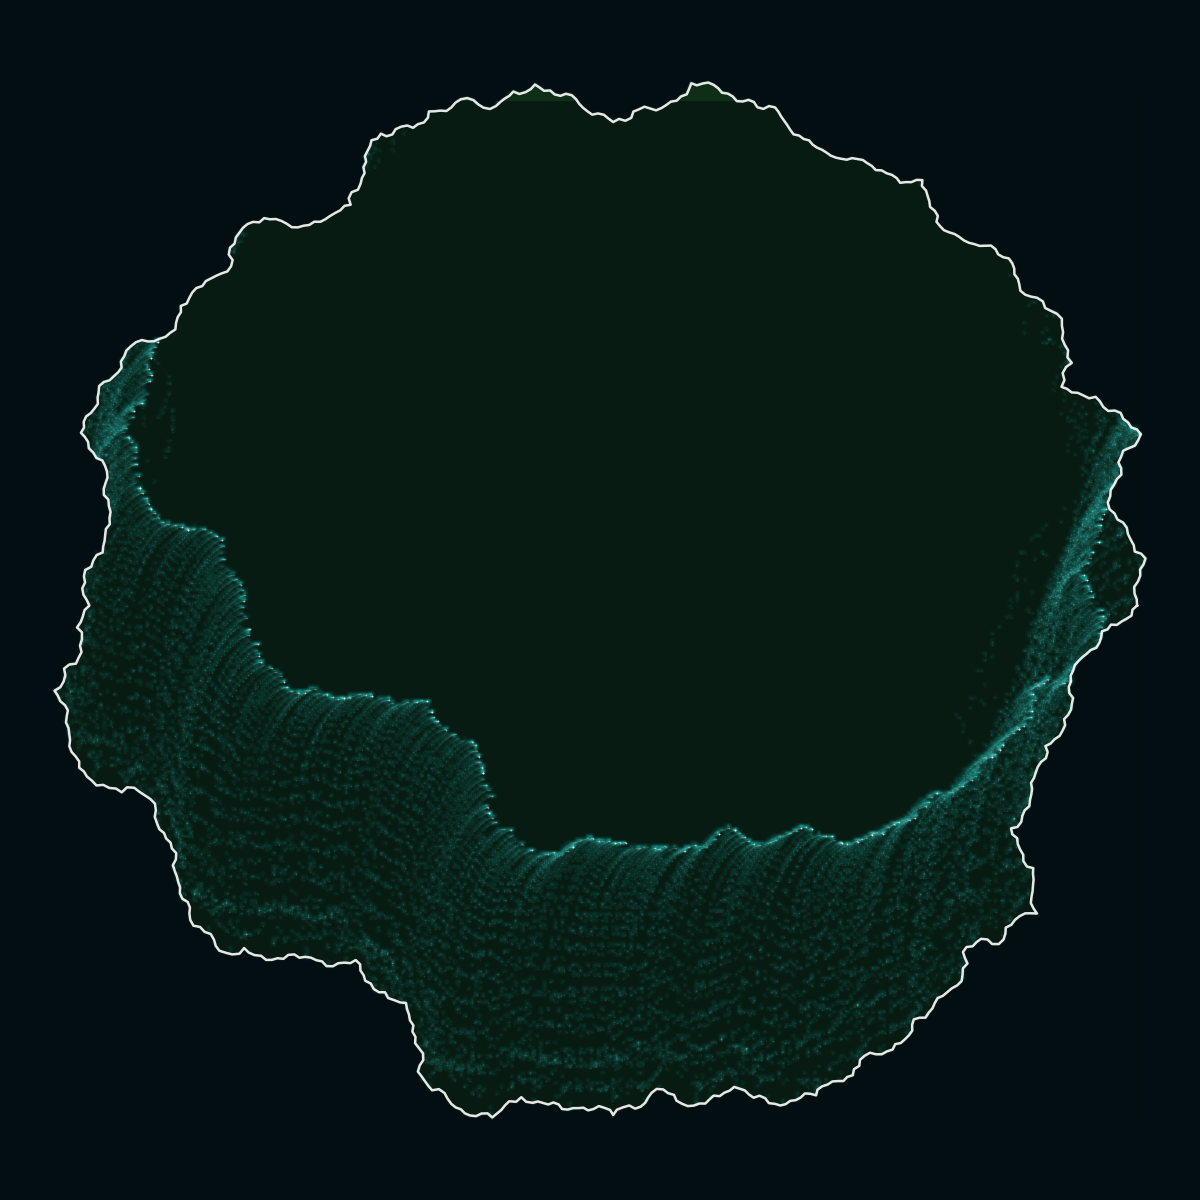

The table this chart was drawn from, first rows:
x, y, type
1.0, 0.0, coast
0.9994, 0.01204, coast
0.9951, 0.02332, coast
0.9946, 0.03586, coast
1.002, 0.0462, coast
1.006, 0.05726, coast
1.006, 0.06917, coast
1.012, 0.07893, coast
1.016, 0.09016, coast
1.008, 0.09932, coast
0.9956, 0.1032, coast
0.9937, 0.1154, coast
0.9877, 0.1262, coast
0.9825, 0.137, coast
0.9804, 0.1488, coast
0.9733, 0.1586, coast
0.9626, 0.1645, coast
0.9571, 0.1758, coast
0.9475, 0.1841, coast
0.944, 0.1966, coast
0.9488, 0.2087, coast
0.9496, 0.2208, coast
0.9563, 0.2309, coast
0.9615, 0.2417, coast
0.9701, 0.2499, coast
0.9696, 0.2622, coast
0.9644, 0.2734, coast
0.9696, 0.2843, coast
0.9736, 0.2958, coast
0.9847, 0.3008, coast
0.996, 0.3055, coast
1.002, 0.316, coast
1.007, 0.3272, coast
0.9998, 0.3363, coast
0.9889, 0.3402, coast
0.9828, 0.3498, coast
0.9736, 0.3565, coast
0.9688, 0.3679, coast
0.9573, 0.3724, coast
0.945, 0.3716, coast
0.9355, 0.3793, coast
0.9293, 0.3897, coast
0.921, 0.3986, coast
0.9085, 0.3958, coast
0.8971, 0.4015, coast
0.8867, 0.4063, coast
0.8754, 0.407, coast
0.8663, 0.4138, coast
0.8557, 0.4177, coast
0.8614, 0.4304, coast
0.8579, 0.4439, coast
0.8645, 0.4556, coast
0.8754, 0.4634, coast
0.8671, 0.4739, coast
0.8683, 0.4873, coast
0.8619, 0.4981, coast
0.8568, 0.5095, coast
0.8589, 0.5219, coast
0.8566, 0.5343, coast
0.8565, 0.5477, coast
... 58,090 more rows
